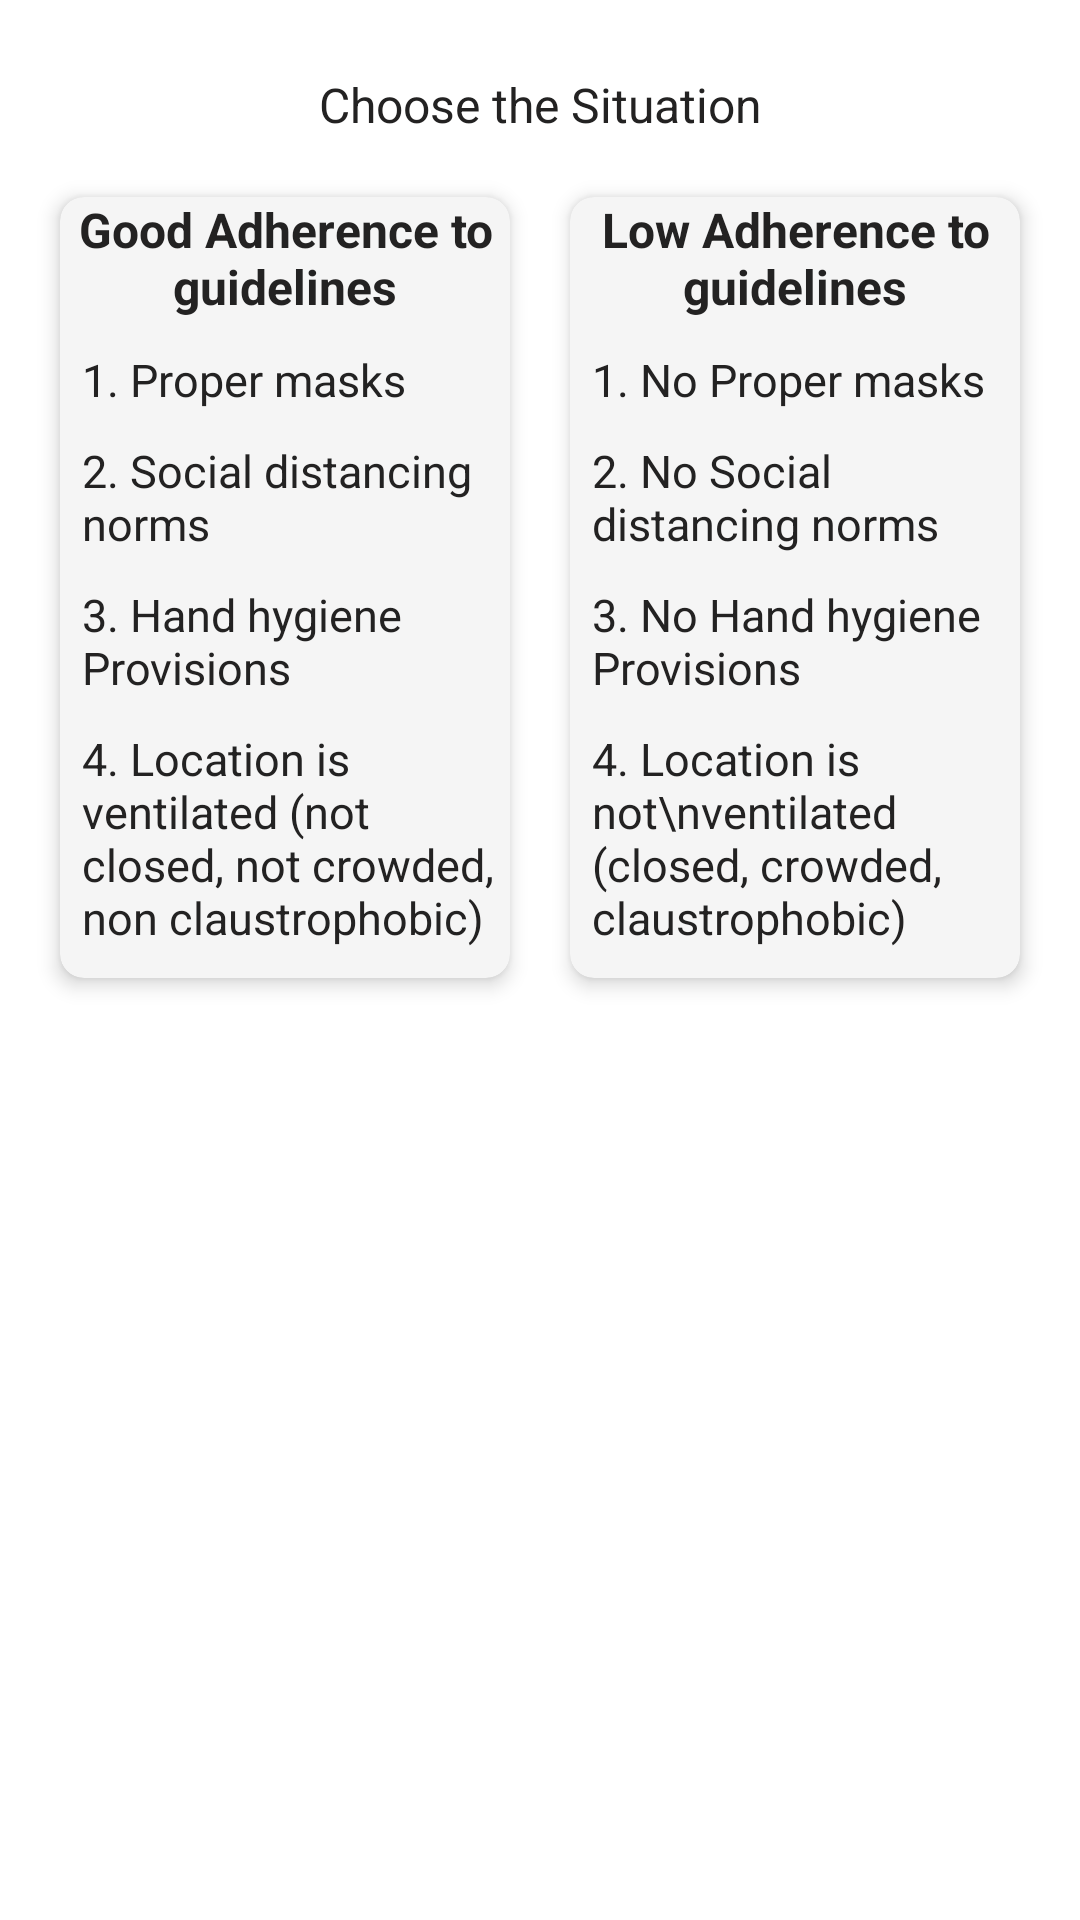

The Android layout XML behind this screen, and the referenced resources:
<!-- AndroidManifest.xml: application theme Theme.CovidRiskAssessmentApplication -->
<!-- res/layout/dialog_select_lag_gag.xml -->
<?xml version="1.0" encoding="utf-8"?>
<androidx.constraintlayout.widget.ConstraintLayout xmlns:android="http://schemas.android.com/apk/res/android"
    xmlns:app="http://schemas.android.com/apk/res-auto"
    xmlns:tools="http://schemas.android.com/tools"
    android:layout_width="match_parent"
    android:layout_height="wrap_content"
    android:paddingStart="10dp"
    android:paddingTop="24dp"
    android:paddingEnd="10dp"
    android:paddingBottom="32dp">

    <TextView
        android:id="@+id/textView2"
        android:layout_width="wrap_content"
        android:layout_height="wrap_content"
        android:text="Choose the Situation"
        android:textColor="@color/text_color"
        android:textSize="16sp"
        app:layout_constraintEnd_toEndOf="parent"
        app:layout_constraintStart_toStartOf="parent"
        app:layout_constraintTop_toTopOf="parent" />

    <LinearLayout
        android:layout_width="match_parent"
        android:layout_height="wrap_content"
        android:layout_marginTop="10dp"
        android:orientation="horizontal"
        app:layout_constraintTop_toBottomOf="@+id/textView2">

        <androidx.cardview.widget.CardView
            android:id="@+id/gag"
            android:layout_width="0dp"
            android:layout_height="wrap_content"
            android:layout_margin="10dp"
            android:layout_weight="1"
            android:foreground="?attr/selectableItemBackground"
            app:cardBackgroundColor="@color/white_smoke"
            app:cardCornerRadius="8dp"
            app:cardElevation="4dp">

            <LinearLayout
                android:layout_width="match_parent"
                android:layout_height="match_parent"
                android:gravity="center"
                android:orientation="vertical">

                <TextView
                    android:layout_width="wrap_content"
                    android:layout_height="wrap_content"
                    android:layout_marginBottom="10dp"
                    android:text="Good Adherence to guidelines"
                    android:textAlignment="center"
                    android:textColor="@color/text_color"
                    android:textSize="16sp"
                    android:textStyle="bold" />

                <TextView
                    android:layout_width="match_parent"
                    android:layout_height="wrap_content"
                    android:layout_marginStart="5dp"
                    android:layout_marginBottom="10dp"
                    android:text="1. Proper masks"
                    android:textSize="15sp"
                    android:textAlignment="textStart"
                    android:textColor="@color/text_color" />

                <TextView
                    android:layout_width="match_parent"
                    android:layout_height="wrap_content"
                    android:layout_marginStart="5dp"
                    android:layout_marginBottom="10dp"
                    android:textSize="15sp"
                    android:text="2. Social distancing norms"
                    android:textAlignment="textStart"
                    android:textColor="@color/text_color" />

                <TextView
                    android:layout_width="match_parent"
                    android:layout_height="wrap_content"
                    android:layout_marginStart="5dp"
                    android:textSize="15sp"
                    android:layout_marginBottom="10dp"
                    android:text="3. Hand hygiene Provisions"
                    android:textAlignment="textStart"
                    android:textColor="@color/text_color" />

                <TextView
                    android:layout_width="match_parent"
                    android:layout_height="wrap_content"
                    android:layout_marginStart="5dp"
                    android:layout_marginBottom="10dp"
                    android:textSize="15sp"
                    android:text="4. Location is ventilated (not closed, not crowded,  non claustrophobic)"
                    android:textAlignment="textStart"
                    android:textColor="@color/text_color" />
            </LinearLayout>
        </androidx.cardview.widget.CardView>

        <androidx.cardview.widget.CardView
            android:id="@+id/lag"
            android:layout_width="0dp"
            android:layout_height="wrap_content"
            android:layout_margin="10dp"
            android:layout_weight="1"
            app:cardBackgroundColor="@color/white_smoke"
            android:foreground="?attr/selectableItemBackground"
            app:cardCornerRadius="8dp"
            app:cardElevation="4dp">

            <LinearLayout
                android:layout_width="match_parent"
                android:layout_height="match_parent"
                android:gravity="center"
                android:orientation="vertical">

                <TextView
                    android:layout_width="wrap_content"
                    android:layout_height="wrap_content"
                    android:layout_marginBottom="10dp"
                    android:text="Low Adherence to guidelines"
                    android:textAlignment="center"
                    android:textColor="@color/text_color"
                    android:textSize="16sp"
                    android:textStyle="bold" />

                <TextView
                    android:layout_width="match_parent"
                    android:layout_height="wrap_content"
                    android:layout_marginStart="5dp"
                    android:layout_marginBottom="10dp"
                    android:text="1. No Proper masks"
                    android:textSize="15sp"
                    android:textAlignment="textStart"
                    android:textColor="@color/text_color" />

                <TextView
                    android:layout_width="match_parent"
                    android:layout_height="wrap_content"
                    android:layout_marginStart="5dp"
                    android:layout_marginBottom="10dp"
                    android:textSize="15sp"
                    android:text="2. No Social distancing norms"
                    android:textAlignment="textStart"
                    android:textColor="@color/text_color" />

                <TextView
                    android:layout_width="match_parent"
                    android:layout_height="wrap_content"
                    android:layout_marginStart="5dp"
                    android:textSize="15sp"
                    android:layout_marginBottom="10dp"
                    android:text="3. No Hand hygiene Provisions"
                    android:textAlignment="textStart"
                    android:textColor="@color/text_color" />

                <TextView
                    android:layout_width="match_parent"
                    android:layout_height="wrap_content"
                    android:layout_marginStart="5dp"
                    android:layout_marginBottom="10dp"
                    android:textSize="15sp"
                    android:text="4. Location is not\nventilated (closed, crowded, claustrophobic)"
                    android:textAlignment="textStart"
                    android:textColor="@color/text_color" />
            </LinearLayout>
        </androidx.cardview.widget.CardView>
    </LinearLayout>

</androidx.constraintlayout.widget.ConstraintLayout>
<!-- resources referenced by this layout -->
<resources>
  <color name="text_color">#232222</color>
  <color name="white_smoke">#F5F5F5</color>
  <style name="Theme.CovidRiskAssessmentApplication" parent="Theme.MaterialComponents.Light.NoActionBar">
  
          <item name="colorPrimary">@color/black</item>
          <item name="colorPrimaryVariant">@color/black</item>
          <item name="colorOnPrimary">@color/white</item>
  
          <item name="colorSecondary">@color/black</item>
          <item name="colorSecondaryVariant">@color/black</item>
          <item name="colorOnSecondary">@color/black</item>
  
          <item name="android:statusBarColor">@color/white</item>
          <item name="android:windowLightStatusBar" tools:targetApi="m">true</item>
  
          <item name="fontFamily">@font/balsamiqsans_regular</item>
      </style>
  <color name="black">#FF000000</color>
  <color name="white">#FFFFFFFF</color>
</resources>
